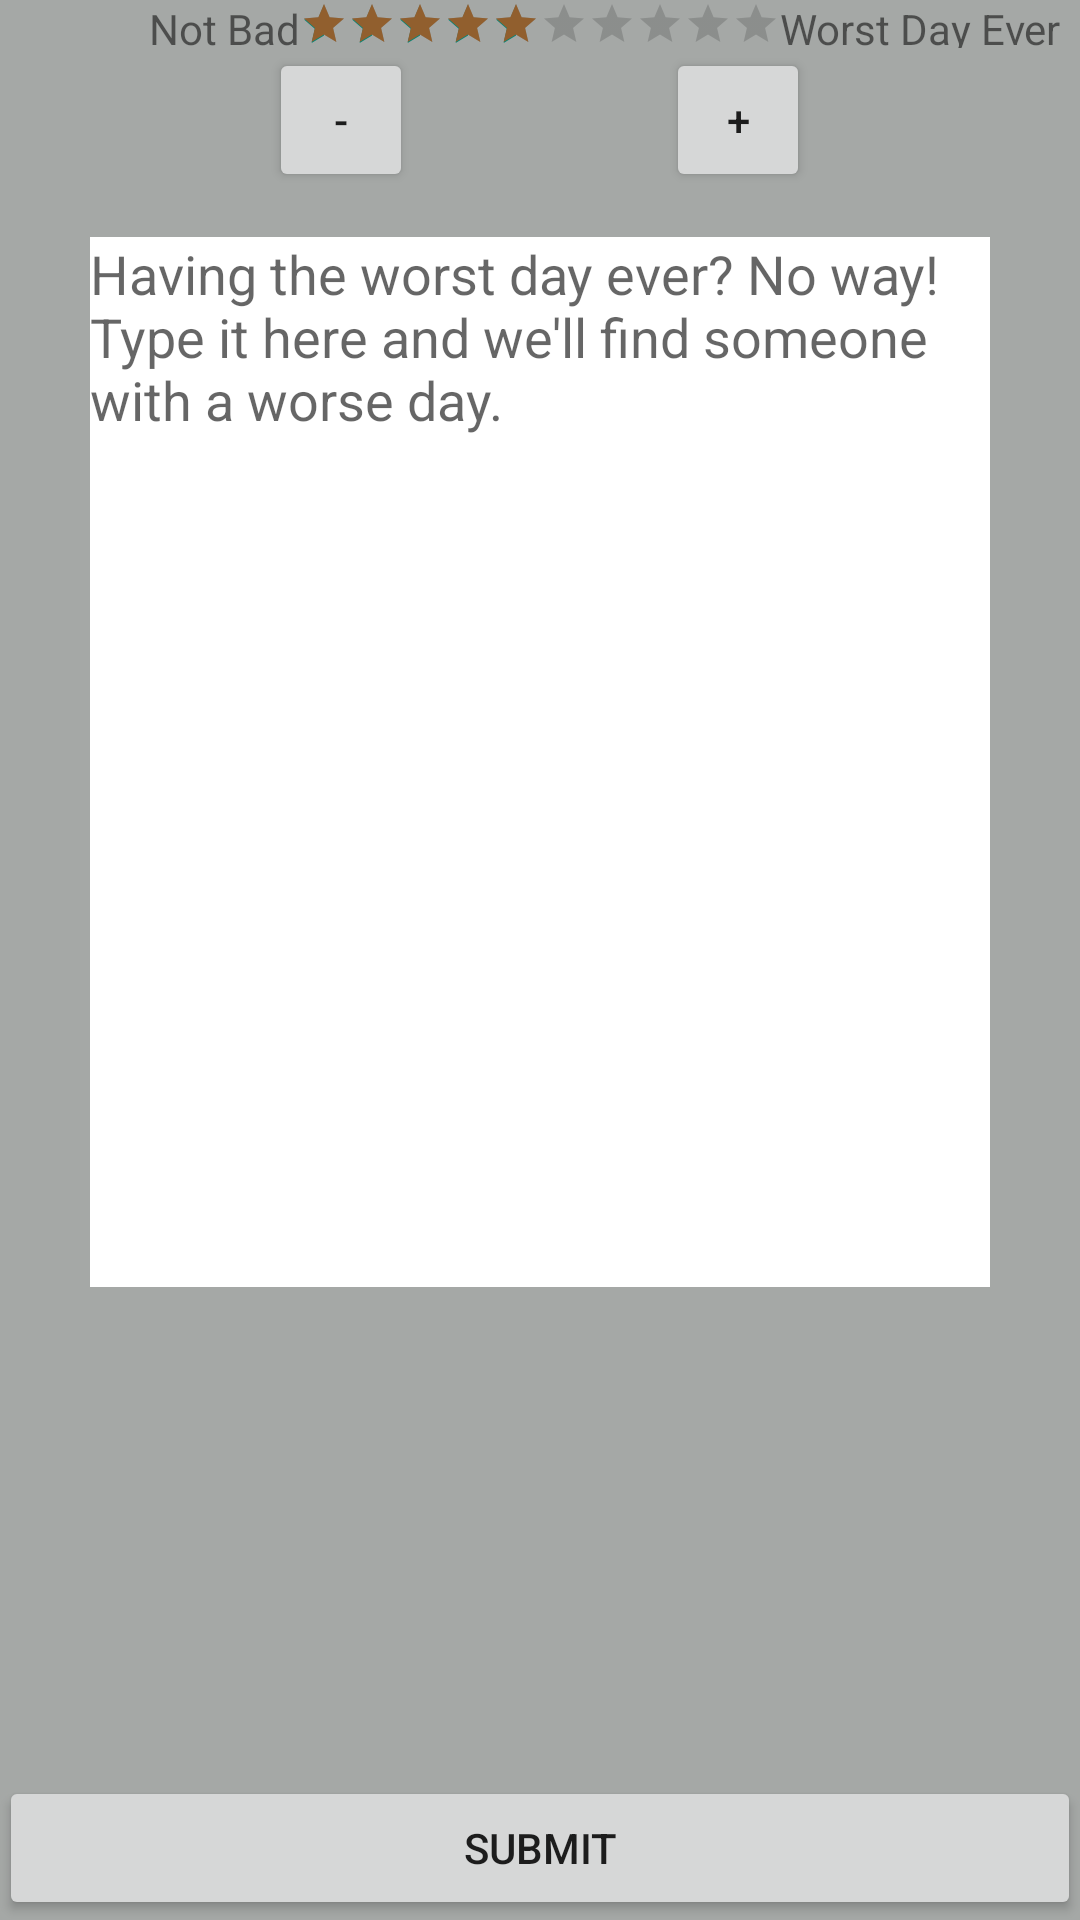

This screen was rendered from an Android layout file. Write that file and the resources it references.
<!-- AndroidManifest.xml: application theme AppTheme -->
<!-- res/layout/activity_main.xml -->
<RelativeLayout xmlns:android="http://schemas.android.com/apk/res/android"
    xmlns:tools="http://schemas.android.com/tools" android:layout_width="match_parent"
    android:layout_height="match_parent" android:paddingLeft="@dimen/activity_horizontal_margin"
    android:paddingRight="@dimen/activity_horizontal_margin"
    android:paddingTop="@dimen/activity_vertical_margin"
    android:paddingBottom="@dimen/activity_vertical_margin" tools:context=".MainActivity"
    android:background="#a5a8a6"
    android:nestedScrollingEnabled="false">

    <EditText
        android:layout_width="wrap_content"
        android:layout_height="wrap_content"
        android:inputType="textMultiLine"
        android:ems="10"
        android:ellipsize="start"
        android:id="@+id/story"
        android:layout_marginTop="79dp"
        android:editable="true"
        android:layout_alignWithParentIfMissing="false"
        android:gravity="start"
        android:hint="Having the worst day ever? No way! Type it here and we&apos;ll find someone with a worse day."
        android:height="350dp"
        android:layout_alignParentTop="true"
        android:layout_centerHorizontal="true"
        android:width="300dp"
        android:background="#ffffff" />

    <Button
        android:layout_width="match_parent"
        android:layout_height="wrap_content"
        android:text="Submit"
        android:id="@+id/Submit"
        android:longClickable="false"
        android:onClick="ReadStory"
        android:layout_alignParentBottom="true"
        android:layout_alignParentLeft="true"
        android:layout_alignParentStart="true" />

    

    <RatingBar
        android:id="@+id/ratingBar1"
        style = "?android:attr/ratingBarStyleSmall"
        android:layout_width="wrap_content"
        android:layout_height="wrap_content"
        android:numStars="10"
        android:layout_centerHorizontal="true"
        android:rating="5"
        android:progressTint="#915f2e"
        android:longClickable="true"
        android:isIndicator="false"
        android:stepSize="1"
        android:focusableInTouchMode="true"
        android:focusable="true"
        android:clickable="true" />

    <TextView
        android:layout_width="wrap_content"
        android:layout_height="wrap_content"
        android:textAppearance="?android:attr/textAppearanceSmall"
        android:text="Not Bad"
        android:id="@+id/textView"
        android:layout_alignTop="@+id/ratingBar1"
        android:layout_toLeftOf="@+id/ratingBar1"
        android:layout_toStartOf="@+id/ratingBar1" />

    <TextView
        android:layout_width="wrap_content"
        android:layout_height="wrap_content"
        android:textAppearance="?android:attr/textAppearanceSmall"
        android:text="Worst Day Ever"
        android:id="@+id/textView2"
        android:layout_alignParentRight="true"
        android:layout_alignParentEnd="true"
        android:layout_alignBottom="@+id/ratingBar1"
        android:layout_alignTop="@+id/ratingBar1"
        android:layout_toRightOf="@+id/ratingBar1"
        android:layout_toEndOf="@+id/ratingBar1" />

    <Button
        style="?android:attr/buttonStyleSmall"
        android:layout_width="wrap_content"
        android:layout_height="wrap_content"
        android:text="+"
        android:id="@+id/button2"
        android:layout_below="@+id/ratingBar1"
        android:layout_alignRight="@+id/story"
        android:layout_marginRight="60dp"
        android:onClick="addStar" />

    <Button
        style="?android:attr/buttonStyleSmall"
        android:layout_width="wrap_content"
        android:layout_height="wrap_content"
        android:text="-"
        android:id="@+id/button3"
        android:layout_alignBottom="@+id/button2"
        android:layout_alignParentLeft="true"
        android:layout_alignParentStart="true"
        android:layout_marginLeft="90dp"
        android:singleLine="true"
        android:onClick="subtractStar" />

</RelativeLayout>
<!-- resources referenced by this layout -->
<resources>
  <style name="AppTheme" parent="Theme.AppCompat.Light.DarkActionBar">
          
      </style>
</resources>
